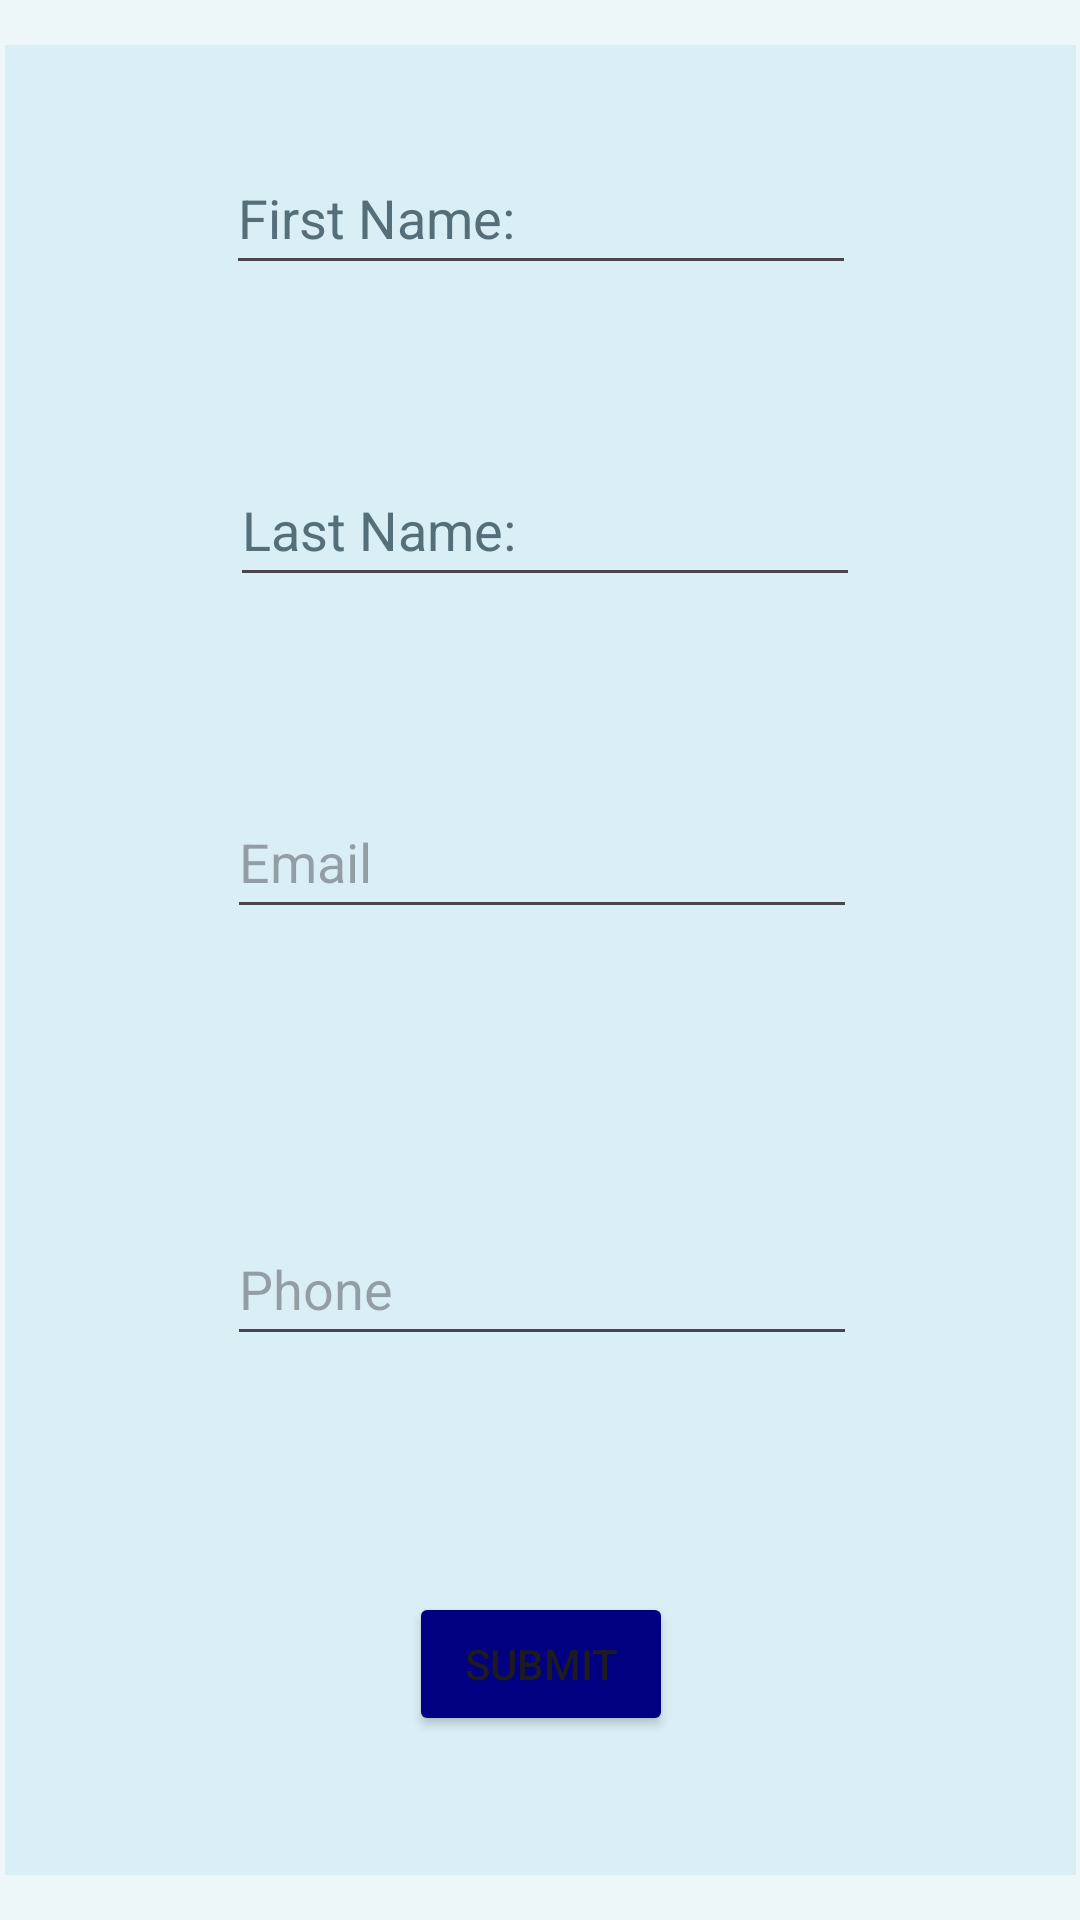

Produce the Android XML layout that renders to this screen, including the resource entries it uses.
<!-- AndroidManifest.xml: application theme Theme.Fusion0 -->
<!-- res/layout/registration.xml -->
<?xml version="1.0" encoding="utf-8"?>
<androidx.constraintlayout.widget.ConstraintLayout
    xmlns:android="http://schemas.android.com/apk/res/android"
    xmlns:app="http://schemas.android.com/apk/res-auto"
    xmlns:tools="http://schemas.android.com/tools"
    android:layout_width="match_parent"
    android:layout_height="match_parent"
    android:background="@color/appBackground"
    android:id="@+id/registration">

    <androidx.constraintlayout.widget.ConstraintLayout
        android:layout_width="357dp"
        android:layout_height="610dp"
        android:layout_margin="8dp"
        android:layout_marginStart="8dp"
        android:layout_marginTop="8dp"
        android:layout_marginEnd="8dp"
        android:layout_marginBottom="8dp"
        android:background="#4DADD8E6"
        app:layout_constraintBottom_toBottomOf="parent"
        app:layout_constraintEnd_toEndOf="parent"
        app:layout_constraintStart_toStartOf="parent"
        app:layout_constraintTop_toTopOf="parent">

        <EditText
            android:id="@+id/firstName"
            android:layout_width="wrap_content"
            android:layout_height="wrap_content"
            android:layout_marginTop="32dp"
            android:layout_marginBottom="32dp"
            android:ems="10"
            android:hint="@string/first_name"
            android:importantForAutofill="no"
            android:inputType="text"
            android:minHeight="48dp"
            android:textColorHint="#546E7A"
            app:layout_constraintBottom_toTopOf="@+id/lastName"
            app:layout_constraintEnd_toEndOf="parent"
            app:layout_constraintHorizontal_bias="0.5"
            app:layout_constraintStart_toStartOf="parent"
            app:layout_constraintTop_toTopOf="parent" />

        <EditText
            android:id="@+id/lastName"
            android:layout_width="wrap_content"
            android:layout_height="wrap_content"
            android:layout_marginTop="56dp"
            android:ems="10"
            android:hint="@string/last_name"
            android:importantForAutofill="no"
            android:inputType="text"
            android:minHeight="48dp"
            android:textColorHint="#546E7A"
            app:layout_constraintEnd_toEndOf="parent"
            app:layout_constraintHorizontal_bias="0.51"
            app:layout_constraintStart_toStartOf="parent"
            app:layout_constraintTop_toBottomOf="@id/firstName" />

        <EditText
            android:id="@+id/email"
            android:layout_width="wrap_content"
            android:layout_height="wrap_content"
            android:layout_marginTop="32dp"
            android:layout_marginBottom="32dp"
            android:ems="10"
            android:hint="@string/email"
            android:importantForAutofill="no"
            android:inputType="textEmailAddress"
            android:minHeight="48dp"
            app:layout_constraintBottom_toTopOf="@+id/phone"
            app:layout_constraintEnd_toEndOf="parent"
            app:layout_constraintHorizontal_bias="0.503"
            app:layout_constraintStart_toStartOf="parent"
            app:layout_constraintTop_toBottomOf="@+id/lastName" />

        <EditText
            android:id="@+id/phone"
            android:layout_width="wrap_content"
            android:layout_height="wrap_content"
            android:layout_marginTop="32dp"
            android:layout_marginBottom="32dp"
            android:ems="10"
            android:hint="@string/phone"
            android:importantForAutofill="no"
            android:inputType="phone"
            android:minHeight="48dp"
            app:layout_constraintBottom_toTopOf="@id/confirm"
            app:layout_constraintEnd_toEndOf="parent"
            app:layout_constraintHorizontal_bias="0.503"
            app:layout_constraintStart_toStartOf="parent"
            app:layout_constraintTop_toBottomOf="@id/email" />

        <Button
            android:id="@+id/confirm"
            android:layout_width="wrap_content"
            android:layout_height="wrap_content"
            android:layout_marginTop="16dp"
            android:layout_marginBottom="16dp"
            android:backgroundTint="#000080"
            android:text="@string/submit"
            app:layout_constraintBottom_toBottomOf="parent"
            app:layout_constraintEnd_toEndOf="parent"
            app:layout_constraintStart_toStartOf="parent"
            app:layout_constraintTop_toBottomOf="@+id/phone" />
    </androidx.constraintlayout.widget.ConstraintLayout>

</androidx.constraintlayout.widget.ConstraintLayout>
<!-- resources referenced by this layout -->
<resources>
  <color name="appBackground">#EDF7FA</color>
  <string name="email">Email</string>
  <string name="first_name">First Name:</string>
  <string name="last_name">Last Name:</string>
  <string name="phone">Phone</string>
  <string name="submit">Submit</string>
  <style name="Theme.Fusion0" parent="Base.Theme.Fusion0" />
  <style name="Base.Theme.Fusion0" parent="Theme.Material3.DayNight.NoActionBar">
          
          
      </style>
</resources>
